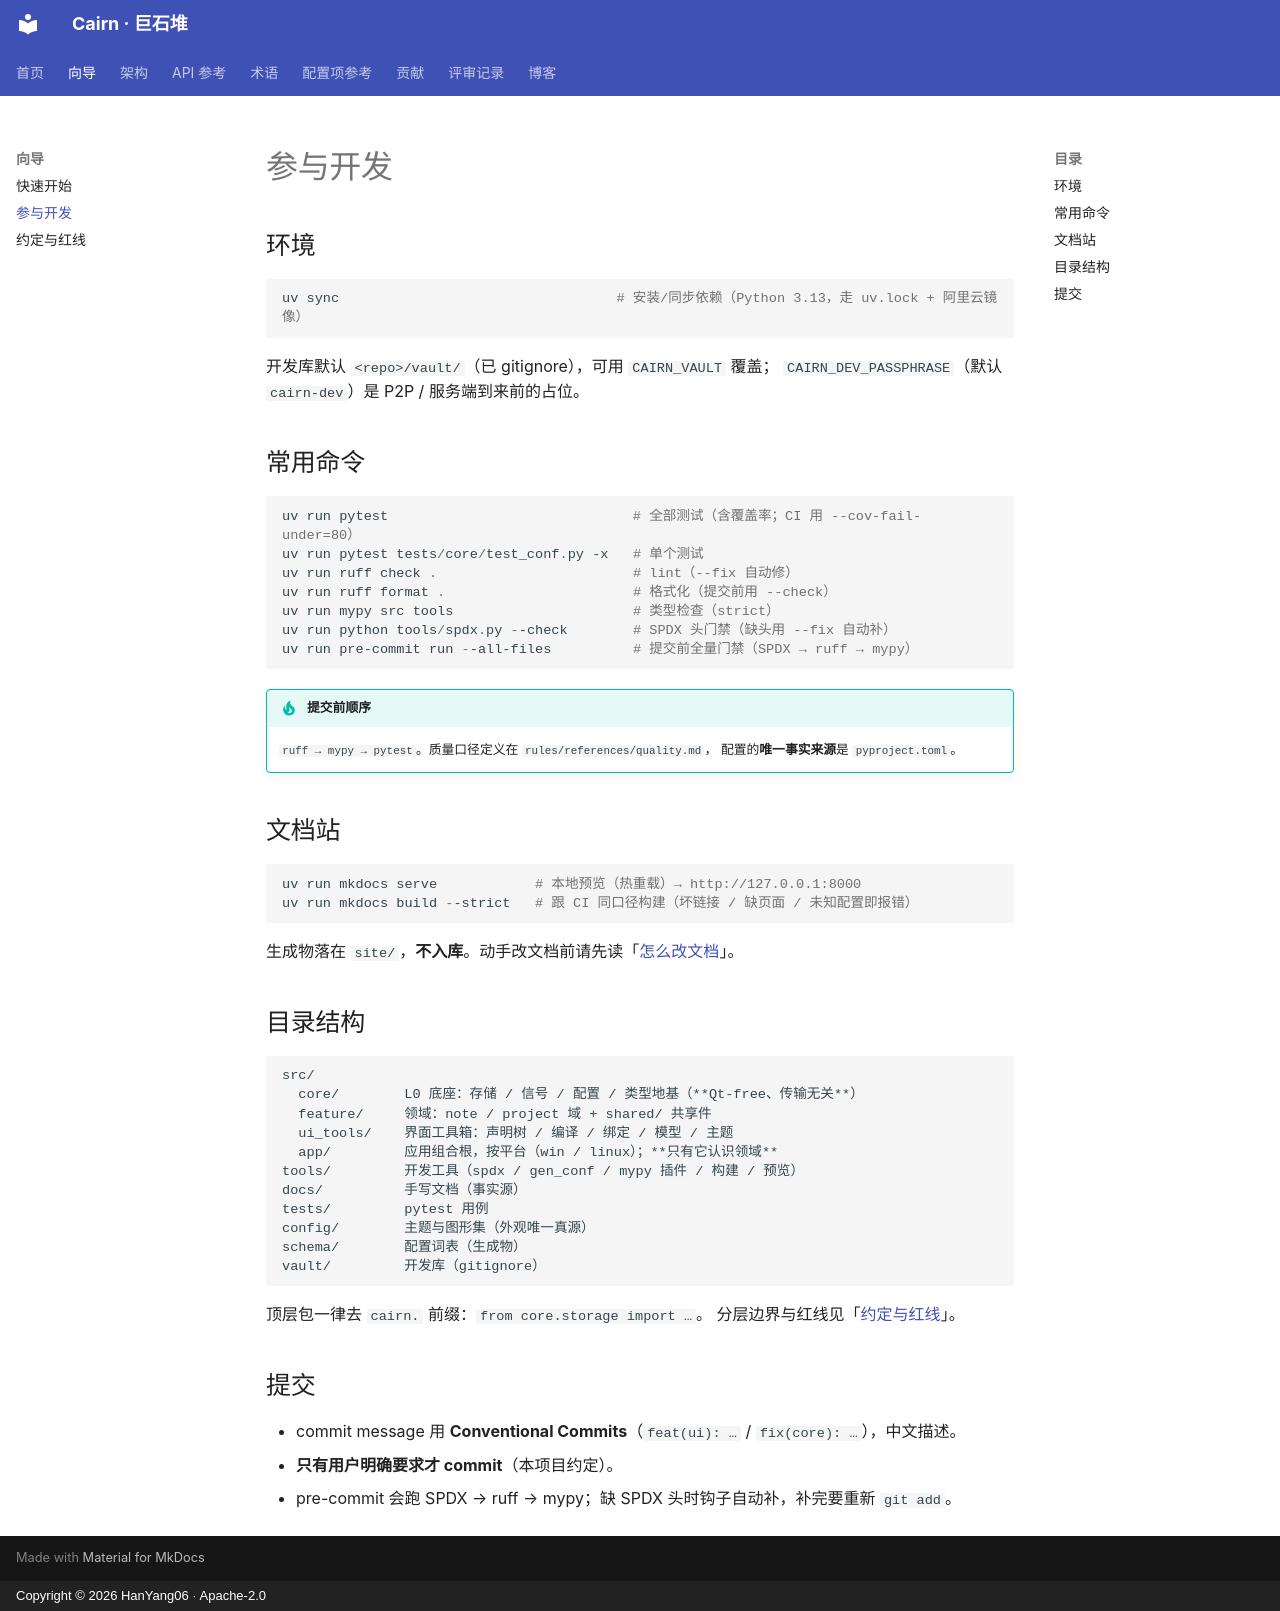

repository: HanYang06/cairn · page: guides/development/index.html · generator: mkdocs · copyright: Copyright © 2026 HanYang06 · Apache-2.0

<!-- SPDX-FileCopyrightText: 2026 HanYang06 -->
<!-- SPDX-License-Identifier: Apache-2.0 -->

# 参与开发

## 环境

```powershell
uv sync                                  # 安装/同步依赖（Python 3.13，走 uv.lock + 阿里云镜像）
```

开发库默认 `<repo>/vault/`（已 gitignore），可用 `CAIRN_VAULT` 覆盖；
`CAIRN_DEV_PASSPHRASE`（默认 `cairn-dev`）是 P2P / 服务端到来前的占位。

## 常用命令

```powershell
uv run pytest                              # 全部测试（含覆盖率；CI 用 --cov-fail-under=80）
uv run pytest tests/core/test_conf.py -x   # 单个测试
uv run ruff check .                        # lint（--fix 自动修）
uv run ruff format .                       # 格式化（提交前用 --check）
uv run mypy src tools                      # 类型检查（strict）
uv run python tools/spdx.py --check        # SPDX 头门禁（缺头用 --fix 自动补）
uv run pre-commit run --all-files          # 提交前全量门禁（SPDX → ruff → mypy）
```

!!! tip "提交前顺序"

    `ruff → mypy → pytest`。质量口径定义在 `rules/references/quality.md`，
    配置的**唯一事实来源**是 `pyproject.toml`。

## 文档站

```powershell
uv run mkdocs serve            # 本地预览（热重载）→ http://127.0.0.1:8000
uv run mkdocs build --strict   # 跟 CI 同口径构建（坏链接 / 缺页面 / 未知配置即报错）
```

生成物落在 `site/`，**不入库**。动手改文档前请先读「[怎么改文档](../contributing/docs.md)」。

## 目录结构

```text
src/
  core/        L0 底座：存储 / 信号 / 配置 / 类型地基（**Qt-free、传输无关**）
  feature/     领域：note / project 域 + shared/ 共享件
  ui_tools/    界面工具箱：声明树 / 编译 / 绑定 / 模型 / 主题
  app/         应用组合根，按平台（win / linux）；**只有它认识领域**
tools/         开发工具（spdx / gen_conf / mypy 插件 / 构建 / 预览）
docs/          手写文档（事实源）
tests/         pytest 用例
config/        主题与图形集（外观唯一真源）
schema/        配置词表（生成物）
vault/         开发库（gitignore）
```

顶层包一律去 `cairn.` 前缀：`from core.storage import …`。
分层边界与红线见「[约定与红线](conventions.md)」。

## 提交

- commit message 用 **Conventional Commits**（`feat(ui): …` / `fix(core): …`），中文描述。
- **只有用户明确要求才 commit**（本项目约定）。
- pre-commit 会跑 SPDX → ruff → mypy；缺 SPDX 头时钩子自动补，补完要重新 `git add`。
